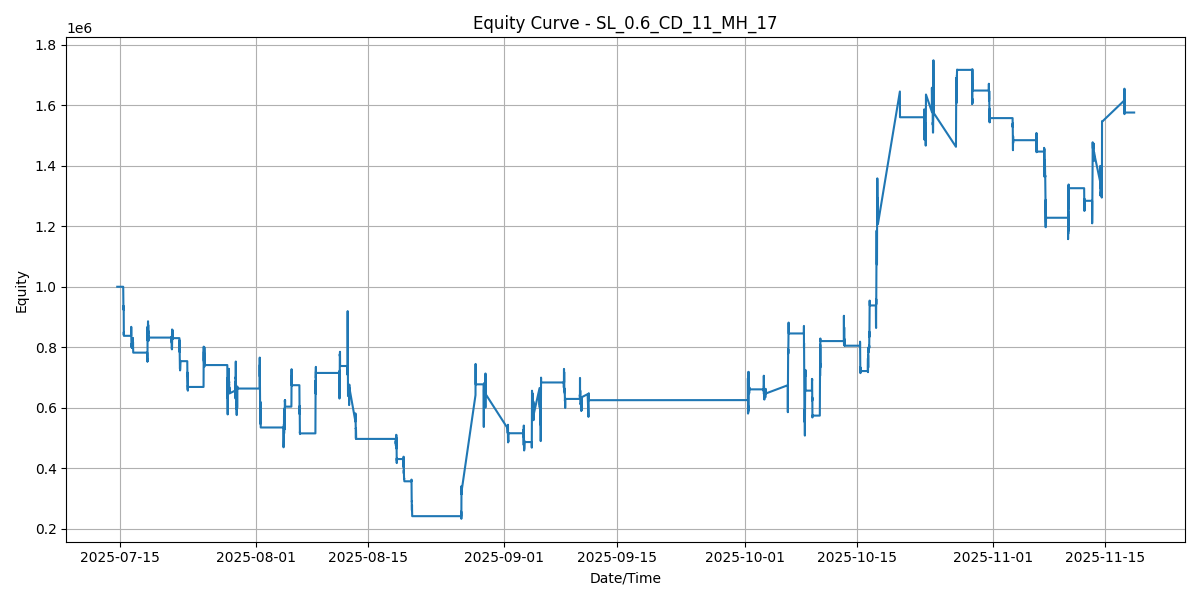

Values plotted in this chart, from the file beside it:
SNAPSHOT_SEQ, TIMESTAMP, EQUITY
0, 2025-07-14 15:30:00, 1000000
1, 2025-07-15 09:18:14, 1000000
2, 2025-07-15 09:22:45, 1000000
3, 2025-07-15 09:27:15, 990550
4, 2025-07-15 09:31:45, 970750
5, 2025-07-15 09:37:15, 953350
6, 2025-07-15 09:41:45, 955600
7, 2025-07-15 09:46:15, 962650
8, 2025-07-15 09:50:45, 945400
9, 2025-07-15 09:55:16, 934900
10, 2025-07-15 09:58:46, 941500
11, 2025-07-15 10:03:16, 929650
12, 2025-07-15 10:08:16, 937600
13, 2025-07-15 10:12:46, 936850
14, 2025-07-15 10:17:16, 931750
15, 2025-07-15 10:22:47, 931000
16, 2025-07-15 10:27:47, 924250
17, 2025-07-15 10:31:47, 923650
18, 2025-07-15 10:36:17, 926500
19, 2025-07-15 10:40:47, 926200
20, 2025-07-15 10:44:17, 933550
21, 2025-07-15 10:48:47, 931450
22, 2025-07-15 10:53:17, 898900
23, 2025-07-15 10:57:48, 892150
24, 2025-07-15 11:02:18, 866200
25, 2025-07-15 11:06:48, 850600
26, 2025-07-15 11:11:18, 848950
27, 2025-07-15 11:15:48, 840100
28, 2025-07-15 11:20:18, 850450
29, 2025-07-15 11:25:18, 837700
30, 2025-07-15 11:29:19, 837700
31, 2025-07-15 11:33:49, 837700
32, 2025-07-15 11:38:19, 837700
33, 2025-07-15 11:44:19, 837700
34, 2025-07-15 11:48:49, 837700
35, 2025-07-15 11:54:19, 837700
36, 2025-07-15 11:58:20, 837700
37, 2025-07-15 12:03:20, 837700
38, 2025-07-15 12:07:50, 837700
39, 2025-07-15 12:11:50, 837700
40, 2025-07-15 12:16:50, 837700
41, 2025-07-15 12:22:20, 837700
42, 2025-07-15 12:26:50, 837700
43, 2025-07-15 12:31:51, 837700
44, 2025-07-15 12:35:21, 837700
45, 2025-07-15 12:39:21, 837700
46, 2025-07-15 12:44:21, 837700
47, 2025-07-15 12:48:51, 837700
48, 2025-07-15 12:51:51, 837700
49, 2025-07-15 12:56:51, 837700
50, 2025-07-15 13:01:21, 837700
51, 2025-07-15 13:05:52, 837700
52, 2025-07-15 13:10:52, 837700
53, 2025-07-15 13:15:22, 837700
54, 2025-07-15 13:19:52, 837700
55, 2025-07-15 13:24:22, 837700
56, 2025-07-15 13:28:52, 837700
57, 2025-07-15 13:34:53, 837700
58, 2025-07-15 13:39:23, 837700
59, 2025-07-15 13:43:53, 837700
... 4,719 more rows
